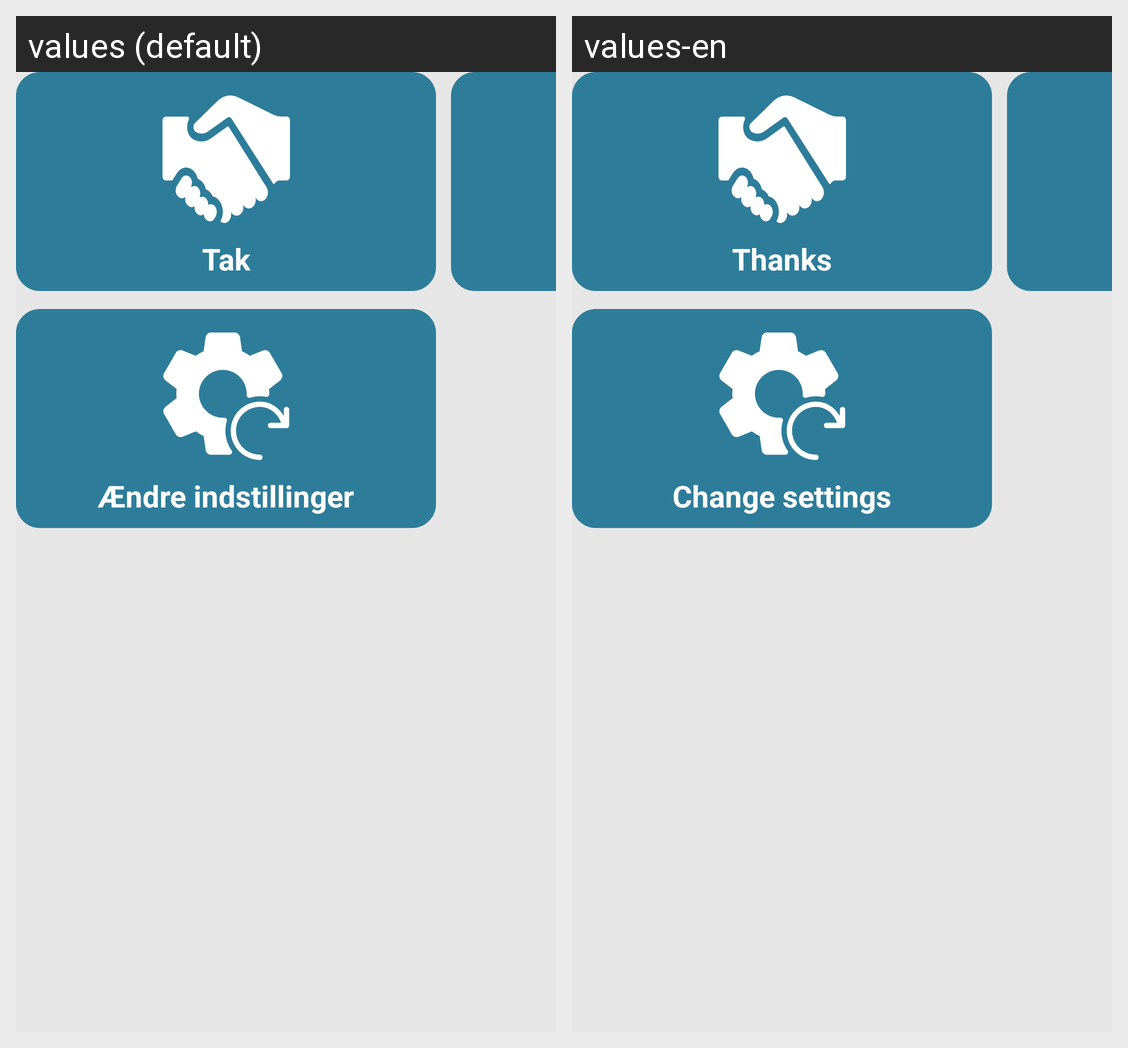

Strings drawn on this Android screen and how each of the app's shown locales translates them:
Android screen res/layout/my_answer_fragment.xml rendered under 2 locales, left to right: values (default), values-en. Device: Nexus 5 (rendered at 1080×1920; each locale shown at half size, 540×960, under a caption strip naming it); theme MyTheme.
Strings drawn on this screen, with the default value and each locale's value (text and hints the layout hard-codes, and strings that could not be matched under every locale, appear in the picture but are not listed):

tak
  values: Tak
  values-en: Thanks

Gendan
  values: Ændre indstillinger
  values-en: Change settings
